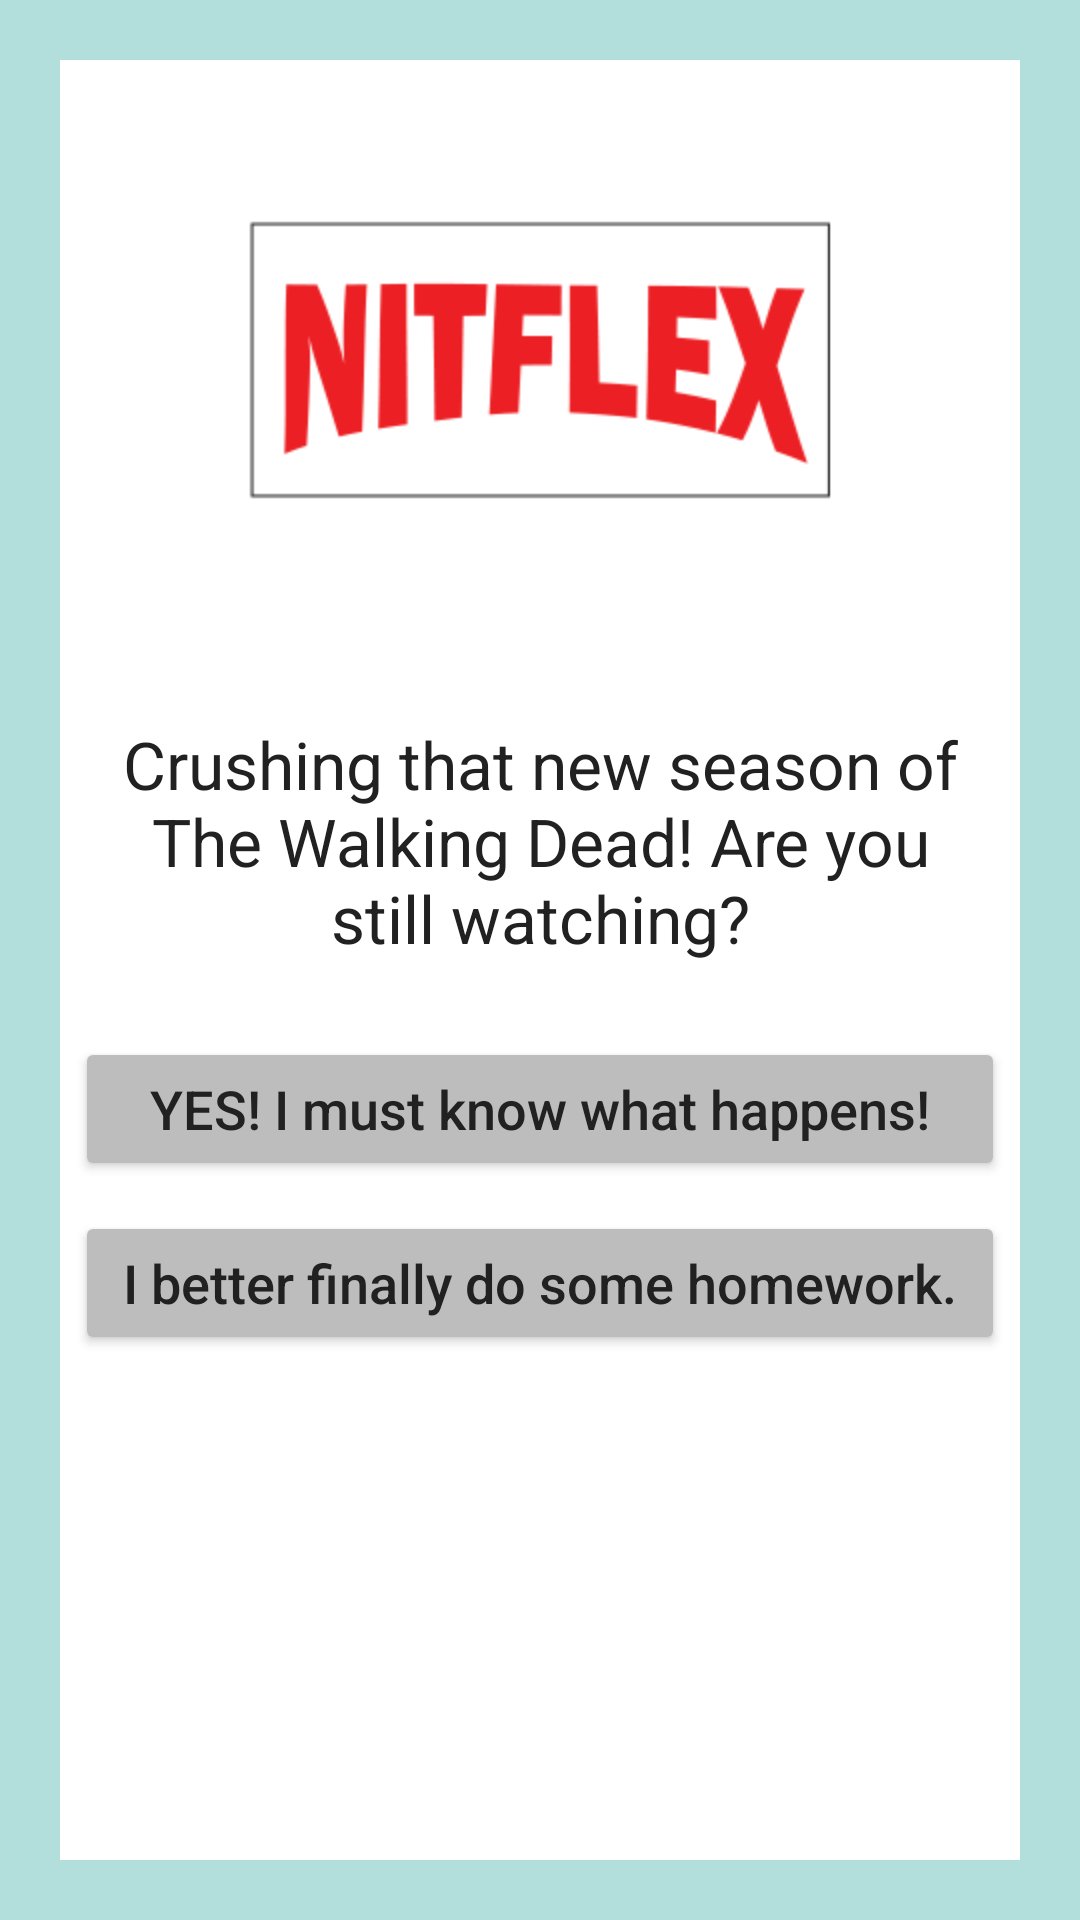

Here is an Android app screen rendered from its layout file. Give the layout XML and the strings, colors and styles it references.
<!-- AndroidManifest.xml: application theme AppTheme -->
<!-- res/layout/activity_page_5f.xml -->
<RelativeLayout xmlns:android="http://schemas.android.com/apk/res/android"
    xmlns:tools="http://schemas.android.com/tools"
    android:layout_width="match_parent"
    android:layout_height="match_parent"
    android:background="#B2DFDB"
    tools:context="com.example.android.choosewisely.Page_1">

    <RelativeLayout
        android:layout_width="wrap_content"
        android:layout_height="wrap_content"
        android:background="#FFFFFF"
        android:layout_alignParentTop="true"
        android:layout_alignParentLeft="true"
        android:layout_alignParentBottom="true"
        android:layout_alignParentRight="true"
        android:layout_margin="20dp">

        <LinearLayout
            android:layout_width="match_parent"
            android:layout_height="match_parent"
            android:orientation="vertical">

            <ImageView
                tools:ignore="ContentDescription"
                android:layout_width="200dp"
                android:layout_height="200dp"
                android:src="@drawable/nitflex_4f"
                android:layout_gravity="center"/>

            <TextView
                android:layout_width="wrap_content"
                android:layout_height="wrap_content"
                android:layout_gravity="center"
                android:layout_margin="20dp"
                android:textAllCaps="false"
                android:textColor="#212121"
                android:textSize="22sp"
                android:textAlignment="center"
                android:text="Crushing that new season of The Walking Dead! Are you still watching?"/>

            <Button
                android:id="@+id/button_5c"
                android:layout_width="match_parent"
                android:layout_height="wrap_content"
                android:layout_gravity="center_horizontal"
                android:backgroundTint="#BDBDBD"
                android:textColor="#212121"
                android:layout_margin="5dp"
                android:textAllCaps="false"
                android:textSize="18sp"
                android:text="YES! I must know what happens!"
                android:onClick="open_Page_6c"/>
            <Button
                android:id="@+id/button_5b"
                android:layout_width="match_parent"
                android:layout_height="wrap_content"
                android:layout_gravity="center_horizontal"
                android:backgroundTint="#BDBDBD"
                android:textColor="#212121"
                android:layout_margin="5dp"
                android:textAllCaps="false"
                android:textSize="18sp"
                android:text="I better finally do some homework."
                android:onClick="open_Page_6b"/>
        </LinearLayout>
    </RelativeLayout>


</RelativeLayout>
<!-- resources referenced by this layout -->
<resources>
  <!-- drawable nitflex_4f: png bitmap (drawable, 53865 bytes) -->
</resources>
